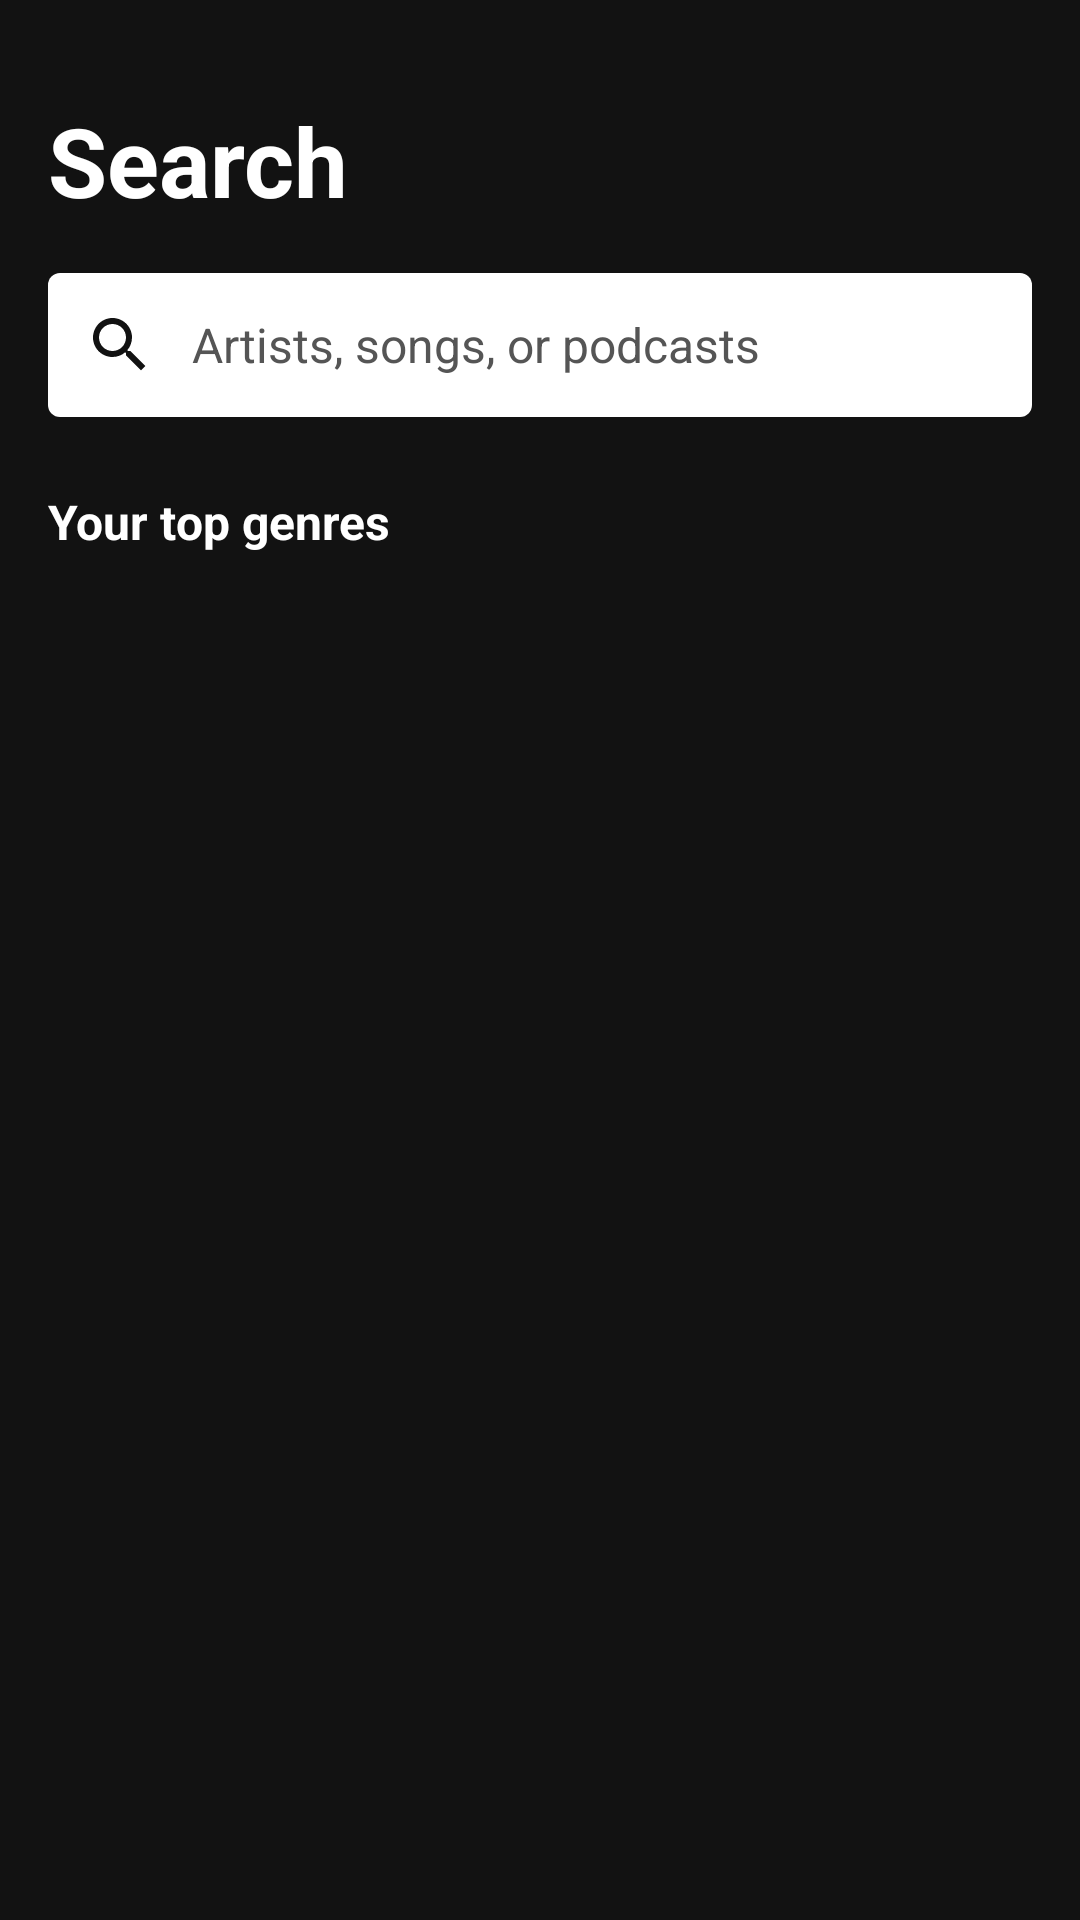

Reconstruct the res/layout file that produces this screen, plus the resources it refers to.
<!-- AndroidManifest.xml: application theme Theme.Music -->
<!-- res/layout/fragment_search_khang.xml -->
<?xml version="1.0" encoding="utf-8"?>
<androidx.constraintlayout.widget.ConstraintLayout xmlns:android="http://schemas.android.com/apk/res/android"
    xmlns:app="http://schemas.android.com/apk/res-auto"
    xmlns:tools="http://schemas.android.com/tools"
    android:layout_width="match_parent"
    android:layout_height="match_parent"
    android:background="#121212">

    <TextView
        android:id="@+id/tvTitleSearch"
        android:layout_width="wrap_content"
        android:layout_height="wrap_content"
        android:layout_marginStart="16dp"
        android:layout_marginTop="32dp"
        android:text="Search"
        android:textColor="#FFFFFF"
        android:textSize="32sp"
        android:textStyle="bold"
        app:layout_constraintStart_toStartOf="parent"
        app:layout_constraintTop_toTopOf="parent" />

    <LinearLayout
        android:id="@+id/searchBarContainer"
        android:layout_width="match_parent"
        android:layout_height="wrap_content"
        android:layout_marginHorizontal="16dp"
        android:layout_marginTop="16dp"
        android:background="@drawable/bg_search_bar"
        android:gravity="center_vertical"
        android:orientation="horizontal"
        android:padding="12dp"
        app:layout_constraintTop_toBottomOf="@+id/tvTitleSearch">

        <ImageView
            android:layout_width="24dp"
            android:layout_height="24dp"
            android:src="@drawable/ic_search"
            app:tint="#121212" />

        <EditText
            android:id="@+id/edtSearch"
            android:layout_width="match_parent"
            android:layout_height="wrap_content"
            android:layout_marginStart="12dp"
            android:background="@null"
            android:hint="Artists, songs, or podcasts"
            android:textColor="#121212"
            android:textColorHint="#555555"
            android:textSize="16sp"
            android:inputType="text"
            android:maxLines="1"
            android:imeOptions="actionSearch" />
    </LinearLayout>

    <TextView
        android:id="@+id/tvSubHeader"
        android:layout_width="wrap_content"
        android:layout_height="wrap_content"
        android:layout_marginStart="16dp"
        android:layout_marginTop="24dp"
        android:text="Your top genres"
        android:textColor="#FFFFFF"
        android:textSize="16sp"
        android:textStyle="bold"
        app:layout_constraintStart_toStartOf="parent"
        app:layout_constraintTop_toBottomOf="@+id/searchBarContainer" />

    <androidx.recyclerview.widget.RecyclerView
        android:id="@+id/rcvCategories"
        android:layout_width="match_parent"
        android:layout_height="0dp"
        android:layout_marginTop="12dp"
        android:clipToPadding="false"
        android:paddingHorizontal="8dp"
        app:layoutManager="androidx.recyclerview.widget.GridLayoutManager"
        app:spanCount="2"
        app:layout_constraintBottom_toBottomOf="parent"
        app:layout_constraintTop_toBottomOf="@+id/tvSubHeader"
        tools:listitem="@layout/item_category_card_khang" />

    <androidx.recyclerview.widget.RecyclerView
        android:id="@+id/rcvSearchResults"
        android:layout_width="match_parent"
        android:layout_height="0dp"
        android:layout_marginTop="12dp"
        android:background="#121212"
        android:visibility="gone"
        app:layoutManager="androidx.recyclerview.widget.LinearLayoutManager"
        app:layout_constraintBottom_toBottomOf="parent"
        app:layout_constraintTop_toBottomOf="@+id/searchBarContainer"
        tools:listitem="@layout/item_song_vertical_khang" />

</androidx.constraintlayout.widget.ConstraintLayout>
<!-- res/layout/item_category_card_khang.xml (included above) -->
<?xml version="1.0" encoding="utf-8"?>
<androidx.cardview.widget.CardView xmlns:android="http://schemas.android.com/apk/res/android"
    xmlns:app="http://schemas.android.com/apk/res-auto"
    android:layout_width="180dp"
    android:layout_height="100dp"
    android:layout_margin="8dp"
    app:cardCornerRadius="8dp"
    app:cardBackgroundColor="#E91E63"
    app:cardElevation="0dp">

    <androidx.constraintlayout.widget.ConstraintLayout
        android:layout_width="match_parent"
        android:layout_height="match_parent">

        <TextView
            android:id="@+id/tvCategoryName"
            android:layout_width="wrap_content"
            android:layout_height="wrap_content"
            android:layout_marginStart="12dp"
            android:layout_marginTop="12dp"
            android:text="Pop"
            android:textColor="#FFFFFF"
            android:textSize="18sp"
            android:textStyle="bold"
            app:layout_constraintStart_toStartOf="parent"
            app:layout_constraintTop_toTopOf="parent" />

        <ImageView
            android:id="@+id/ivCategoryThumb"
            android:layout_width="70dp"
            android:layout_height="70dp"
            android:layout_marginEnd="-10dp"
            android:layout_marginBottom="-5dp"
            android:rotation="25"
            android:src="@drawable/ic_music_note"
            android:scaleType="centerCrop"
            app:layout_constraintBottom_toBottomOf="parent"
            app:layout_constraintEnd_toEndOf="parent" />

    </androidx.constraintlayout.widget.ConstraintLayout>
</androidx.cardview.widget.CardView>
<!-- res/layout/item_song_vertical_khang.xml (included above) -->
<?xml version="1.0" encoding="utf-8"?>
<androidx.constraintlayout.widget.ConstraintLayout xmlns:android="http://schemas.android.com/apk/res/android"
    xmlns:app="http://schemas.android.com/apk/res-auto"
    xmlns:tools="http://schemas.android.com/tools"
    android:layout_width="match_parent"
    android:layout_height="wrap_content"
    android:background="#121212"
    android:paddingHorizontal="16dp"
    android:paddingVertical="12dp">

    <TextView
        android:id="@+id/tvSongTitle"
        android:layout_width="0dp"
        android:layout_height="wrap_content"
        android:text="She Loves You - Mono / Remastered"
        android:textColor="#FFFFFF"
        android:textSize="16sp"
        android:textStyle="normal"
        android:ellipsize="end"
        android:maxLines="1"
        app:layout_constraintEnd_toStartOf="@+id/btnMore"
        app:layout_constraintStart_toStartOf="parent"
        app:layout_constraintTop_toTopOf="parent" />

    <ImageView
        android:id="@+id/ivStatusIcon"
        android:layout_width="16dp"
        android:layout_height="16dp"
        android:layout_marginTop="4dp"
        android:src="@android:drawable/stat_sys_download"
        app:tint="#1DB954"
        app:layout_constraintStart_toStartOf="@+id/tvSongTitle"
        app:layout_constraintTop_toBottomOf="@+id/tvSongTitle" />

    <TextView
        android:id="@+id/tvArtistName"
        android:layout_width="0dp"
        android:layout_height="wrap_content"
        android:layout_marginStart="8dp"
        android:text="The Beatles"
        android:textColor="#B3B3B3"
        android:textSize="14sp"
        app:layout_constraintBottom_toBottomOf="@+id/ivStatusIcon"
        app:layout_constraintEnd_toStartOf="@+id/btnMore"
        app:layout_constraintStart_toEndOf="@+id/ivStatusIcon"
        app:layout_constraintTop_toTopOf="@+id/ivStatusIcon" />

    <ImageView
        android:id="@+id/btnMore"
        android:layout_width="40dp"
        android:layout_height="40dp"
        android:padding="8dp"
        android:scaleType="centerInside"
        android:src="@drawable/ic_more_vert"
        app:tint="#FFFFFF"
        app:layout_constraintBottom_toBottomOf="parent"
        app:layout_constraintEnd_toEndOf="parent"
        app:layout_constraintTop_toTopOf="parent" />

</androidx.constraintlayout.widget.ConstraintLayout>
<!-- resources referenced by this layout -->
<resources>
  <!-- drawable bg_search_bar (drawable) -->
  <?xml version="1.0" encoding="utf-8"?>
  <shape xmlns:android="http://schemas.android.com/apk/res/android">
      <solid android:color="#FFFFFF" /> <corners android:radius="4dp" /> </shape>
  <!-- drawable ic_music_note (drawable) -->
  <?xml version="1.0" encoding="utf-8"?>
  <vector xmlns:android="http://schemas.android.com/apk/res/android"
      android:width="48dp"
      android:height="48dp"
      android:viewportWidth="24"
      android:viewportHeight="24">
      <path
          android:fillColor="#FFFFFF"
          android:pathData="M12,3v10.55A4,4 0 0,0 10,13a4,4 0 1,0 4,4V7h4V3h-8z"/>
  </vector>
  <!-- drawable ic_search (drawable) -->
  <?xml version="1.0" encoding="utf-8"?>
  <vector xmlns:android="http://schemas.android.com/apk/res/android"
      android:width="24dp"
      android:height="24dp"
      android:viewportWidth="24"
      android:viewportHeight="24"
      android:tint="#B3B3B3">
      <path
          android:fillColor="@android:color/white"
          android:pathData="M15.5,14h-0.79l-0.28,-0.27C15.41,12.59 16,11.11 16,9.5 16,5.91 13.09,3 9.5,3S3,5.91 3,9.5 5.91,16 9.5,16c1.61,0 3.09,-0.59 4.23,-1.57l0.27,0.28v0.79l5,4.99L20.49,19l-4.99,-5zM9.5,14C7.01,14 5,11.99 5,9.5S7.01,5 9.5,5 14,7.01 14,9.5 11.99,14 9.5,14z"/>
  </vector>
  <style name="Theme.Music" parent="Base.Theme.Music" />
  <style name="Base.Theme.Music" parent="Theme.Material3.DayNight.NoActionBar">
          
          
      </style>
</resources>
